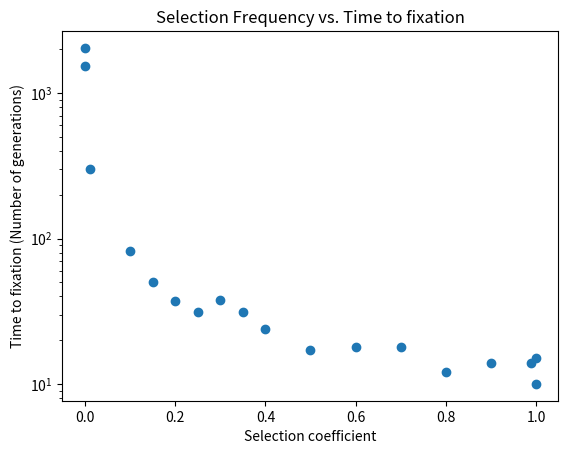

Recreate this plot in Python.
#!/usr/bin/env python3

"""
Usage: 
NOTE: Email to nroach2@jhu.edu or jrives4@jhu.edu
"""

import sys
import matplotlib.pyplot as plt
import numpy as np
from scipy import stats
from numpy.random import binomial 

num_generations = 100000000000000000
# Population size = 100
N_pop = 1000
n = 2*N_pop
p = 0.5
count = 0
selection_coefficient = [0.0001, 0.001, 0.01, 0.1, 0.15, 0.2, 0.25,\
                        0.3, 0.35, 0.4, 0.5, 0.6, 0.7, 0.8, 0.9, 0.99, 0.999, 0.9999]
number_generations = []

for q in selection_coefficient[:]:
   s = q 
   for f in range(num_generations):
       if p != 1.0 and p!= 0.0:
           A_new = np.random.binomial(n, p, size=None)
           p_new = (A_new*(1+s))/(n-A_new+(A_new*(1+s)))
           p = round(p_new, 4)
           count += 1
       else:
           generation = count
           p = 0.5
           count = 0
           number_generations.append(generation)
           break
           
# plot selection coefficient vs time to fixation
plt.scatter(selection_coefficient, number_generations)
plt.yscale('log')
plt.xlabel('Selection coefficient')
plt.ylabel('Time to fixation (Number of generations)')
plt.title('Selection Frequency vs. Time to fixation')
plt.savefig('selection_coefficient.png')
plt.close()
